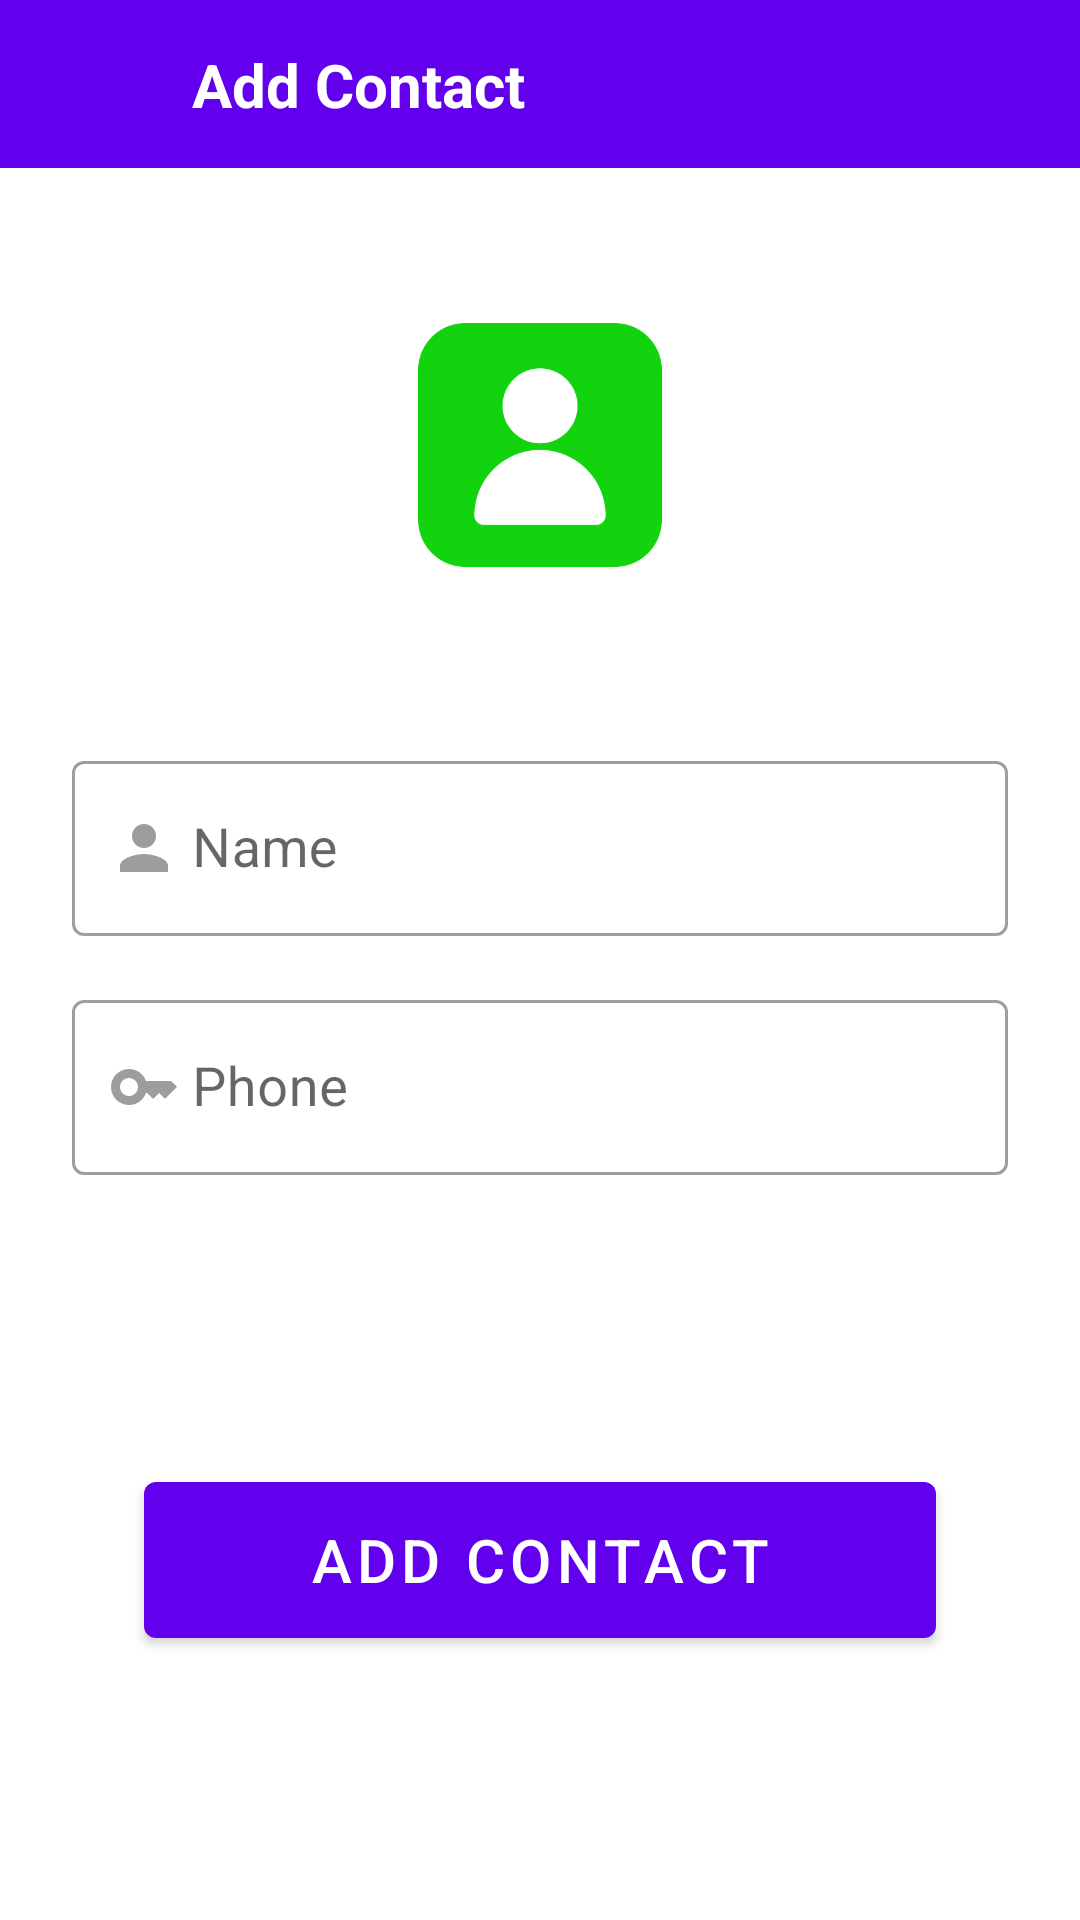

Reconstruct the res/layout file that produces this screen, plus the resources it refers to.
<!-- AndroidManifest.xml: application theme Theme.ContactAuth -->
<!-- res/layout/fragment_add_contact.xml -->
<?xml version="1.0" encoding="utf-8"?>
<androidx.constraintlayout.widget.ConstraintLayout xmlns:android="http://schemas.android.com/apk/res/android"
    xmlns:app="http://schemas.android.com/apk/res-auto"
    android:layout_width="match_parent"
    android:layout_height="match_parent">

    <com.google.android.material.appbar.AppBarLayout
        android:id="@+id/app_bar"
        android:layout_width="match_parent"
        android:layout_height="?attr/actionBarSize"
        app:layout_constraintEnd_toEndOf="parent"
        app:layout_constraintStart_toStartOf="parent"
        app:layout_constraintTop_toTopOf="parent">

        <androidx.constraintlayout.widget.ConstraintLayout
            android:layout_width="match_parent"
            android:layout_height="match_parent">

            <androidx.appcompat.widget.AppCompatImageView
                android:id="@+id/iv_back"
                android:layout_width="40dp"
                android:layout_height="40dp"
                android:layout_marginStart="@dimen/margin_standard"
                android:padding="8dp"
                android:src="@drawable/ic_back"
                app:layout_constraintBottom_toBottomOf="parent"
                app:layout_constraintStart_toStartOf="parent"
                app:layout_constraintTop_toTopOf="parent" />

            <TextView
                android:layout_width="wrap_content"
                android:layout_height="wrap_content"
                android:layout_marginStart="24dp"
                android:text="@string/add_contact"
                android:textColor="@color/white"
                android:textSize="20sp"
                android:textStyle="bold"
                app:layout_constraintBottom_toBottomOf="parent"
                app:layout_constraintStart_toEndOf="@id/iv_back"
                app:layout_constraintTop_toTopOf="parent" />

        </androidx.constraintlayout.widget.ConstraintLayout>

    </com.google.android.material.appbar.AppBarLayout>

    <androidx.appcompat.widget.AppCompatImageView
        android:id="@+id/tv_register"
        android:layout_width="100dp"
        android:layout_height="100dp"
        android:src="@drawable/contact"
        app:layout_constraintBottom_toTopOf="@id/user_data_container"
        app:layout_constraintEnd_toEndOf="parent"
        app:layout_constraintStart_toStartOf="parent"
        app:layout_constraintTop_toBottomOf="@id/app_bar" />

    <androidx.appcompat.widget.LinearLayoutCompat
        android:id="@+id/user_data_container"
        android:layout_width="match_parent"
        android:layout_height="wrap_content"
        android:layout_marginHorizontal="24dp"
        android:orientation="vertical"
        app:layout_constraintBottom_toBottomOf="parent"
        app:layout_constraintEnd_toEndOf="parent"
        app:layout_constraintStart_toStartOf="parent"
        app:layout_constraintTop_toTopOf="parent">

        <com.google.android.material.textfield.TextInputLayout
            android:id="@+id/til_login"
            style="@style/Widget.MaterialComponents.TextInputLayout.OutlinedBox"
            android:layout_width="match_parent"
            android:layout_height="wrap_content"
            android:layout_marginVertical="8dp"
            android:hint="Name"
            app:startIconDrawable="@drawable/ic_person">

            <com.google.android.material.textfield.TextInputEditText
                android:id="@+id/et_login"
                android:layout_width="match_parent"
                android:layout_height="wrap_content"
                android:drawableStart="@drawable/ic_person"
                android:textSize="18sp" />

        </com.google.android.material.textfield.TextInputLayout>

        <com.google.android.material.textfield.TextInputLayout
            android:id="@+id/til_password"
            style="@style/Widget.MaterialComponents.TextInputLayout.OutlinedBox"
            android:layout_width="match_parent"
            android:layout_height="wrap_content"
            android:layout_marginVertical="8dp"
            android:hint="Phone"
            app:startIconDrawable="@drawable/ic_key">

            <com.google.android.material.textfield.TextInputEditText
                android:id="@+id/et_password"
                android:layout_width="match_parent"
                android:layout_height="wrap_content"
                android:drawableStart="@drawable/ic_person"
                android:textSize="18sp" />

        </com.google.android.material.textfield.TextInputLayout>

    </androidx.appcompat.widget.LinearLayoutCompat>

    <com.google.android.material.button.MaterialButton
        android:id="@+id/btn_add"
        android:layout_width="match_parent"
        android:layout_height="64dp"
        android:layout_marginHorizontal="48dp"
        android:text="Add Contact"
        android:textSize="20sp"
        app:layout_constraintBottom_toBottomOf="parent"
        app:layout_constraintEnd_toEndOf="parent"
        app:layout_constraintStart_toStartOf="parent"
        app:layout_constraintTop_toBottomOf="@id/user_data_container" />

    <ProgressBar
        android:id="@+id/progress"
        android:layout_width="wrap_content"
        android:layout_height="wrap_content"
        android:visibility="gone"
        app:layout_constraintBottom_toTopOf="@id/user_data_container"
        app:layout_constraintEnd_toEndOf="parent"
        app:layout_constraintStart_toStartOf="parent"
        app:layout_constraintTop_toBottomOf="@id/tv_register" />

</androidx.constraintlayout.widget.ConstraintLayout>
<!-- resources referenced by this layout -->
<resources>
  <!-- drawable contact: png bitmap (drawable, 22324 bytes) -->
  <!-- drawable ic_key (drawable) -->
  <vector android:alpha="0.64" android:height="24dp"
      android:tint="#000000" android:viewportHeight="24"
      android:viewportWidth="24" android:width="24dp" xmlns:android="http://schemas.android.com/apk/res/android">
      <path android:fillColor="@android:color/white" android:pathData="M21,10h-8.35C11.83,7.67 9.61,6 7,6c-3.31,0 -6,2.69 -6,6s2.69,6 6,6c2.61,0 4.83,-1.67 5.65,-4H13l2,2l2,-2l2,2l4,-4.04L21,10zM7,15c-1.65,0 -3,-1.35 -3,-3c0,-1.65 1.35,-3 3,-3s3,1.35 3,3C10,13.65 8.65,15 7,15z"/>
  </vector>
  <!-- drawable ic_person (drawable) -->
  <vector android:alpha="0.64" android:height="24dp"
      android:tint="#000000" android:viewportHeight="24"
      android:viewportWidth="24" android:width="24dp" xmlns:android="http://schemas.android.com/apk/res/android">
      <path android:fillColor="@android:color/white" android:pathData="M12,12c2.21,0 4,-1.79 4,-4s-1.79,-4 -4,-4 -4,1.79 -4,4 1.79,4 4,4zM12,14c-2.67,0 -8,1.34 -8,4v2h16v-2c0,-2.66 -5.33,-4 -8,-4z"/>
  </vector>
  <string name="add_contact">Add Contact</string>
  <style name="Theme.ContactAuth" parent="Theme.MaterialComponents.Light.NoActionBar">
          
          <item name="colorPrimary">@color/purple_500</item>
          <item name="colorPrimaryVariant">@color/purple_700</item>
          <item name="colorOnPrimary">@color/white</item>
          
          <item name="colorSecondary">@color/teal_200</item>
          <item name="colorSecondaryVariant">@color/teal_700</item>
          <item name="colorOnSecondary">@color/black</item>
          
          <item name="android:statusBarColor" tools:targetApi="l">?attr/colorPrimaryVariant</item>
          
      </style>
  <!-- not gathered from this repository: default colours our renderer supplied (Android Studio template values) -->
  <color name="purple_500">#FF6200EE</color>
  <color name="purple_700">#FF3700B3</color>
  <color name="teal_200">#FF03DAC5</color>
  <color name="teal_700">#FF018786</color>
  <color name="black">#FF000000</color>
  <color name="white">#FFFFFFFF</color>
</resources>
